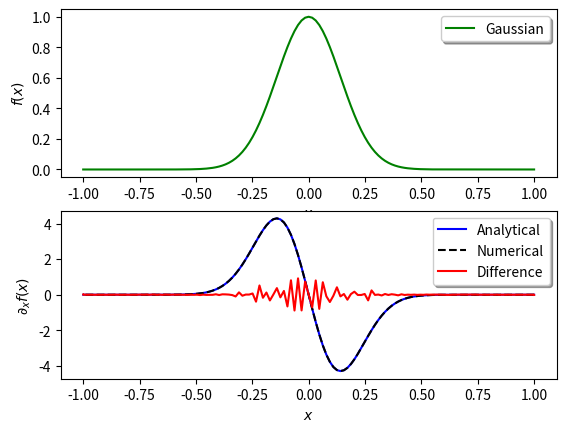

This chart was generated by the following Python code:
# Coursera - Chebyshev derivative
# [redacted]

# Import libraries
import numpy as np
import matplotlib
import matplotlib.pyplot as plt

# Define parameters
x_n_points = 200                                                       # number of grid points in X
x = np.zeros(x_n_points + 1)
for i in range(0, x_n_points + 1):
    x[i] = np.cos(np.pi * i/float(x_n_points))


# Example function - Gaussian
f = np.exp(-1/0.2**2 * x**2)                                          # Defining a Gaussian function
an_df = -2/float(0.2)**2 * x * np.exp(-1/float(0.2)**2 * x**2)        # Analytical derivative of a Gaussian function

cheby_x = np.zeros(x_n_points + 1)
cheby_x[0] = 2
cheby_x[x_n_points] = 2
cheby_x[1:x_n_points] = 1

cheby_matrix_D = np.zeros((x_n_points + 1, x_n_points + 1))            # Differentiation matrix
for i in range(0, x_n_points + 1):
    for j in range(0, x_n_points + 1):
        if i == j and i != 0 and i != x_n_points:
            cheby_matrix_D[i, i] = -x[i] / float((2 * (1 - x[i] * x[i])))
        else:
            cheby_matrix_D[i, j] = (cheby_x[i] * (-1) ** (i + j)) / (float(cheby_x[j]) * (x[i] - x[j]))

cheby_matrix_D[0, 0] = (2. * x_n_points ** 2 + 1) / float(6)
cheby_matrix_D[x_n_points, x_n_points] = -1 * cheby_matrix_D[0, 0]

num_df = np.dot(cheby_matrix_D, f)                                      # Use numpy.dot() for matrix vector product

error = np.sum((num_df - an_df)**2) / np.sum(an_df**2) * 100            # Calculate error between the solutions
print ("Error is: ", error)


# Plot the functions
plt.subplot(2,1,1)
plt.plot(x, f, "g", lw = 1.5, label='Gaussian')
plt.legend(loc='upper right', shadow=True)
plt.xlabel('$x$')
plt.ylabel('$f(x)$')

plt.subplot(2,1,2)
plt.plot(x, an_df, "b", lw = 1.5, label='Analytical')
plt.plot(x, num_df, 'k--', lw = 1.5, label='Numerical')
plt.plot(x, (num_df - an_df)*(1e12), "r", lw = 1.5, label='Difference')     # error is magnified by a factor of e**12
plt.legend(loc='upper right', shadow=True)
plt.xlabel('$x$')
plt.ylabel('$\partial_x f(x)$')

plt.show()
